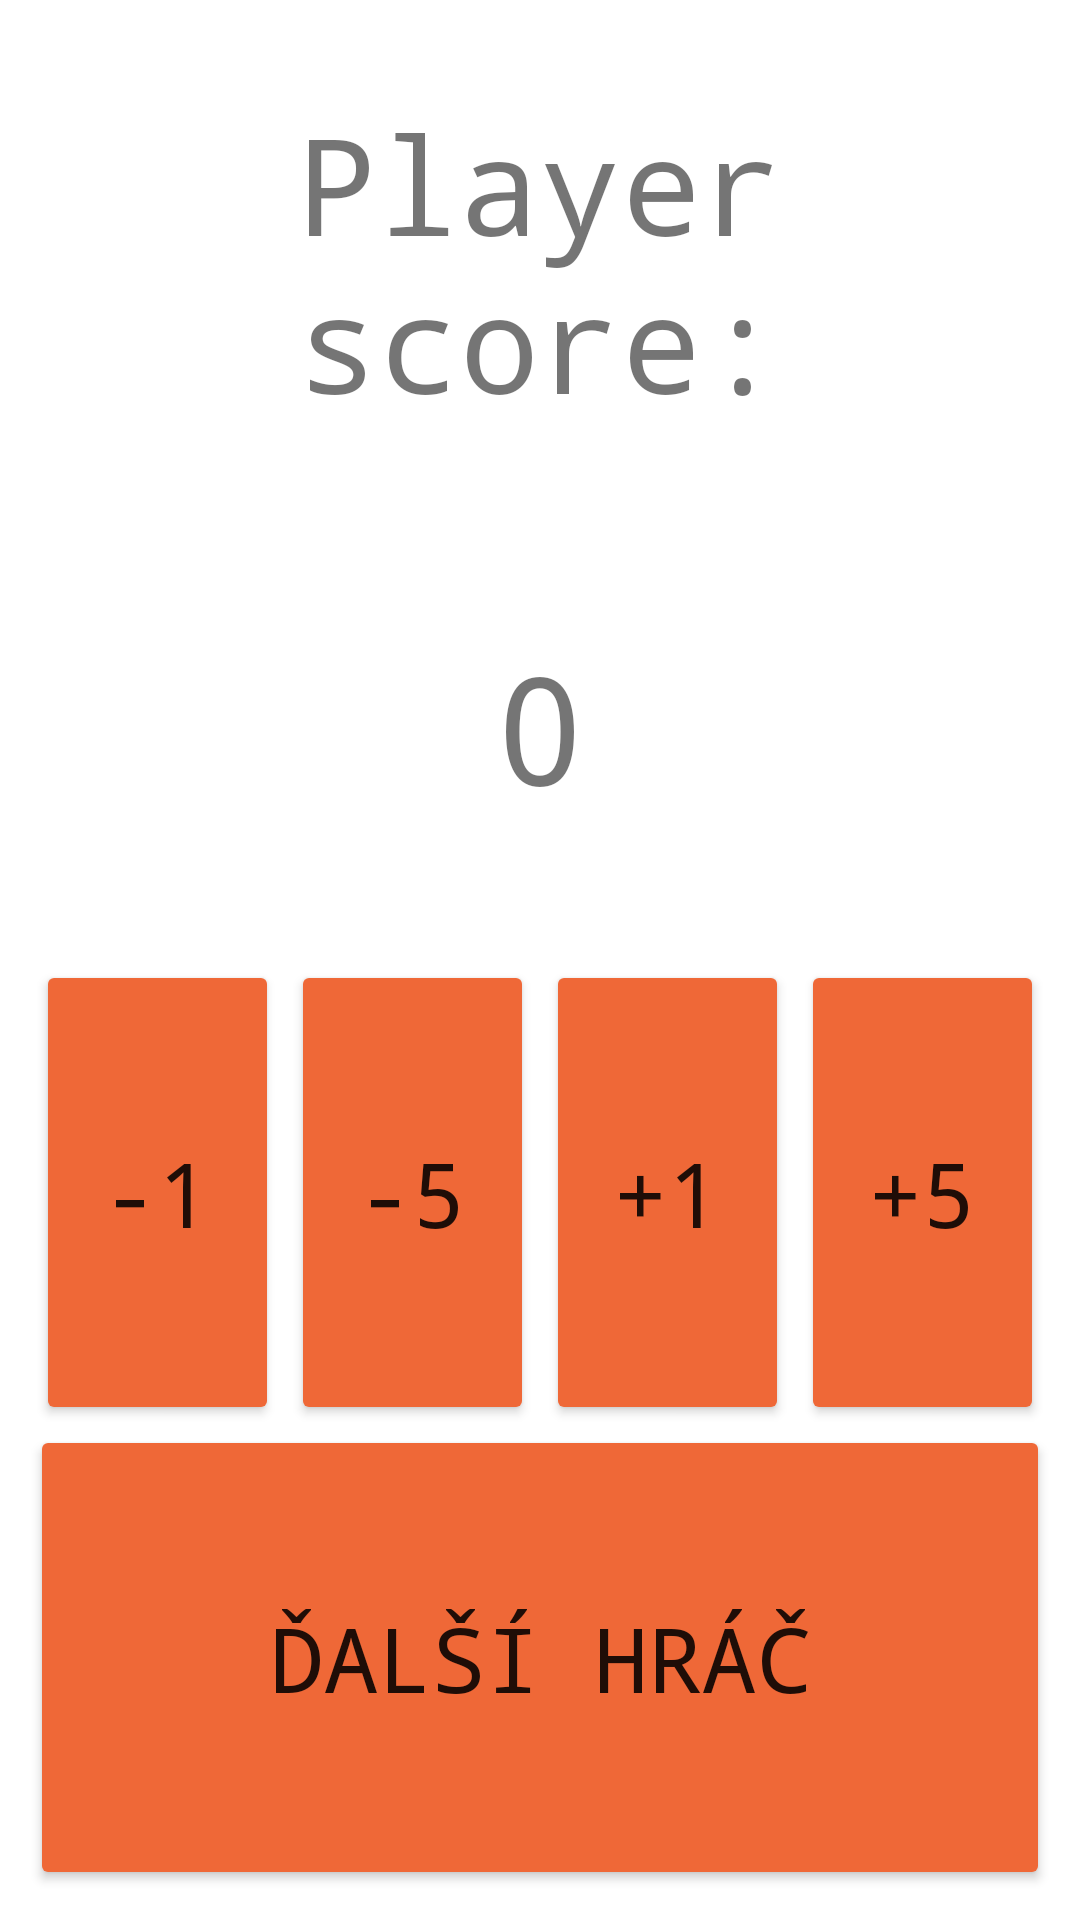

This screen was rendered from an Android layout file. Write that file and the resources it references.
<!-- AndroidManifest.xml: application theme Theme.ShootersRange -->
<!-- res/layout/fragment_game.xml -->
<?xml version="1.0" encoding="utf-8"?>
<FrameLayout xmlns:android="http://schemas.android.com/apk/res/android"
    xmlns:app="http://schemas.android.com/apk/res-auto"
    xmlns:tools="http://schemas.android.com/tools"
    android:layout_width="match_parent"
    android:layout_height="match_parent"
    tools:context=".GameFragment">

    <LinearLayout
        android:layout_width="match_parent"
        android:layout_height="match_parent"
        android:orientation="vertical"
        android:padding="10dp"
        android:weightSum="1"
        app:layout_constraintBottom_toBottomOf="parent"
        app:layout_constraintEnd_toEndOf="parent"
        app:layout_constraintStart_toStartOf="parent"
        app:layout_constraintTop_toTopOf="parent">

        <TextView
            android:id="@+id/lblNameScore"
            android:layout_width="match_parent"
            android:layout_height="0dp"
            android:layout_weight="0.25"
            android:gravity="center"
            android:text="Player score:"
            android:textSize="45sp"
            app:fontFamily="monospace" />

        <TextView
            android:id="@+id/scorePlayer"
            android:layout_width="match_parent"
            android:layout_height="0dp"
            android:layout_weight="0.25"
            android:gravity="center"
            android:text="0"
            android:textSize="50sp"
            app:fontFamily="monospace" />

        <LinearLayout
            android:layout_width="match_parent"
            android:layout_height="0dp"
            android:layout_weight="0.25"
            android:orientation="horizontal">

            <Button
                android:id="@+id/btnM1"
                android:layout_width="0dp"
                android:layout_height="match_parent"
                android:layout_marginStart="2dp"
                android:layout_marginEnd="2dp"
                android:layout_weight="0.25"
                android:fontFamily="monospace"
                android:text="-1"
                android:textSize="30sp"
                app:backgroundTint="#EF6837" />

            <Button
                android:id="@+id/btnM5"
                android:layout_width="0dp"
                android:layout_height="match_parent"
                android:layout_marginStart="2dp"
                android:layout_marginEnd="2dp"
                android:layout_weight="0.25"
                android:fontFamily="monospace"
                android:text="-5"
                android:textSize="30sp"
                app:backgroundTint="#EF6837" />

            <Button
                android:id="@+id/btnP1"
                android:layout_width="0dp"
                android:layout_height="match_parent"
                android:layout_marginStart="2dp"
                android:layout_marginEnd="2dp"
                android:layout_weight="0.25"
                android:fontFamily="monospace"
                android:text="+1"
                android:textSize="30sp"
                app:backgroundTint="#EF6837" />

            <Button
                android:id="@+id/btnP5"
                android:layout_width="0dp"
                android:layout_height="match_parent"
                android:layout_marginStart="2dp"
                android:layout_marginEnd="2dp"
                android:layout_weight="0.25"
                android:fontFamily="monospace"
                android:text="+5"
                android:textSize="30sp"
                app:backgroundTint="#EF6837" />

        </LinearLayout>

        <LinearLayout
            android:layout_width="match_parent"
            android:layout_height="0dp"
            android:layout_weight="0.25"
            android:orientation="horizontal">

            <Button
                android:id="@+id/btnNextPlayer"
                android:layout_width="match_parent"
                android:layout_height="match_parent"
                android:fontFamily="monospace"
                android:text="Ďalší hráč"
                android:textSize="30sp"
                app:backgroundTint="#EF6837" />

        </LinearLayout>
    </LinearLayout>
</FrameLayout>
<!-- resources referenced by this layout -->
<resources>
  <style name="Theme.ShootersRange" parent="Theme.MaterialComponents.DayNight.DarkActionBar">
          
          <item name="colorPrimary">@color/purple_500</item>
          <item name="colorPrimaryVariant">@color/cardview_shadow_end_color</item>
          <item name="colorOnPrimary">@color/white</item>
          
          <item name="colorSecondary">@color/teal_200</item>
          <item name="colorSecondaryVariant">@color/teal_700</item>
          <item name="colorOnSecondary">@color/black</item>
          
          <item name="android:statusBarColor" tools:targetApi="l">?attr/colorPrimaryVariant</item>
          
          <item name="windowNoTitle">true</item>
          <item name="windowActionBar">false</item>
      </style>
  <!-- not gathered from this repository: default colours our renderer supplied (Android Studio template values) -->
  <color name="purple_500">#FF6200EE</color>
  <color name="teal_200">#FF03DAC5</color>
  <color name="teal_700">#FF018786</color>
  <color name="black">#FF000000</color>
  <color name="white">#FFFFFFFF</color>
</resources>
